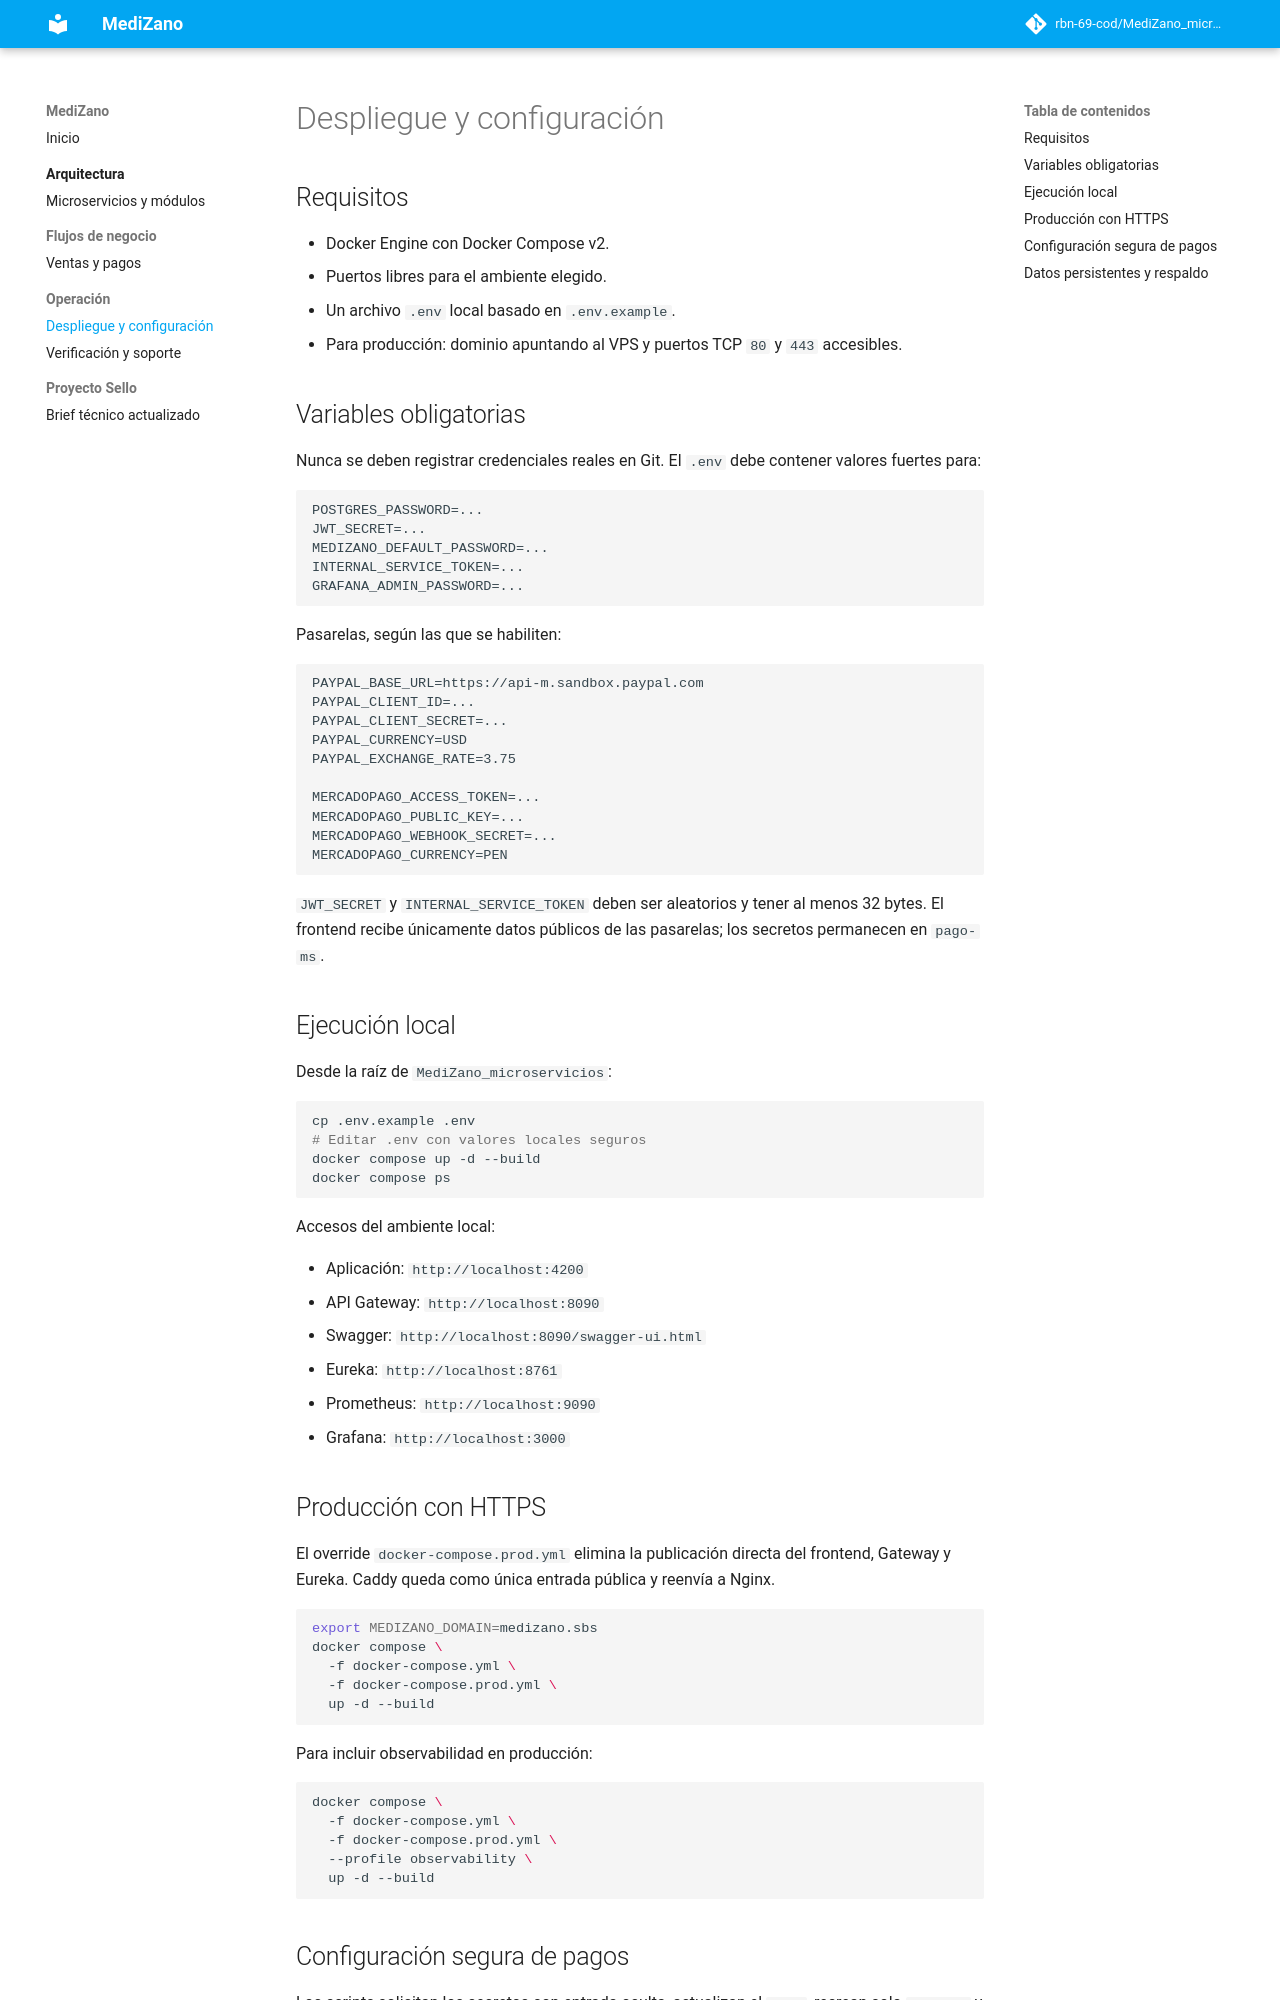

repository: Aldo-Ct/Medizano-Docs · page: operacion/despliegue/index.html · generator: mkdocs

# Despliegue y configuración

## Requisitos

- Docker Engine con Docker Compose v2.
- Puertos libres para el ambiente elegido.
- Un archivo `.env` local basado en `.env.example`.
- Para producción: dominio apuntando al VPS y puertos TCP `80` y `443` accesibles.

## Variables obligatorias

Nunca se deben registrar credenciales reales en Git. El `.env` debe contener valores fuertes para:

```dotenv
POSTGRES_PASSWORD=...
JWT_SECRET=...
MEDIZANO_DEFAULT_PASSWORD=...
INTERNAL_SERVICE_TOKEN=...
GRAFANA_ADMIN_PASSWORD=...
```

Pasarelas, según las que se habiliten:

```dotenv
PAYPAL_BASE_URL=https://api-m.sandbox.paypal.com
PAYPAL_CLIENT_ID=...
PAYPAL_CLIENT_SECRET=...
PAYPAL_CURRENCY=USD
PAYPAL_EXCHANGE_RATE=3.75

MERCADOPAGO_ACCESS_TOKEN=...
MERCADOPAGO_PUBLIC_KEY=...
MERCADOPAGO_WEBHOOK_SECRET=...
MERCADOPAGO_CURRENCY=PEN
```

`JWT_SECRET` y `INTERNAL_SERVICE_TOKEN` deben ser aleatorios y tener al menos 32 bytes. El frontend recibe únicamente datos públicos de las pasarelas; los secretos permanecen en `pago-ms`.

## Ejecución local

Desde la raíz de `MediZano_microservicios`:

```bash
cp .env.example .env
# Editar .env con valores locales seguros
docker compose up -d --build
docker compose ps
```

Accesos del ambiente local:

- Aplicación: `http://localhost:4200`
- API Gateway: `http://localhost:8090`
- Swagger: `http://localhost:8090/swagger-ui.html`
- Eureka: `http://localhost:8761`
- Prometheus: `http://localhost:9090`
- Grafana: `http://localhost:3000`

## Producción con HTTPS

El override `docker-compose.prod.yml` elimina la publicación directa del frontend, Gateway y Eureka. Caddy queda como única entrada pública y reenvía a Nginx.

```bash
export MEDIZANO_DOMAIN=medizano.sbs
docker compose \
  -f docker-compose.yml \
  -f docker-compose.prod.yml \
  up -d --build
```

Para incluir observabilidad en producción:

```bash
docker compose \
  -f docker-compose.yml \
  -f docker-compose.prod.yml \
  --profile observability \
  up -d --build
```
